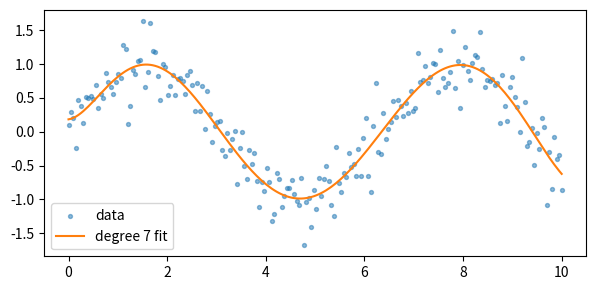

Python code for this plot:
# %% Setup
import numpy as np
import pandas as pd
import matplotlib.pyplot as plt
rng = np.random.default_rng(1)

# %% Data
x = np.linspace(0, 10, 200)
y = np.sin(x) + 0.3 * rng.standard_normal(200)
df = pd.DataFrame({"x": x, "y": y})
df.describe().round(3)

# %% Fit, printing as it goes
import time
for degree in (1, 3, 5, 7):
    coef = np.polyfit(x, y, degree)
    rmse = np.sqrt(np.mean((np.polyval(coef, x) - y) ** 2))
    print(f"degree {degree}: rmse {rmse:.3f}")
    time.sleep(0.5)

# %% Plot
plt.figure(figsize=(7, 3.2))
plt.scatter(x, y, s=8, alpha=0.5, label="data")
plt.plot(x, np.polyval(coef, x), color="C1", label=f"degree {degree} fit")
plt.legend();
